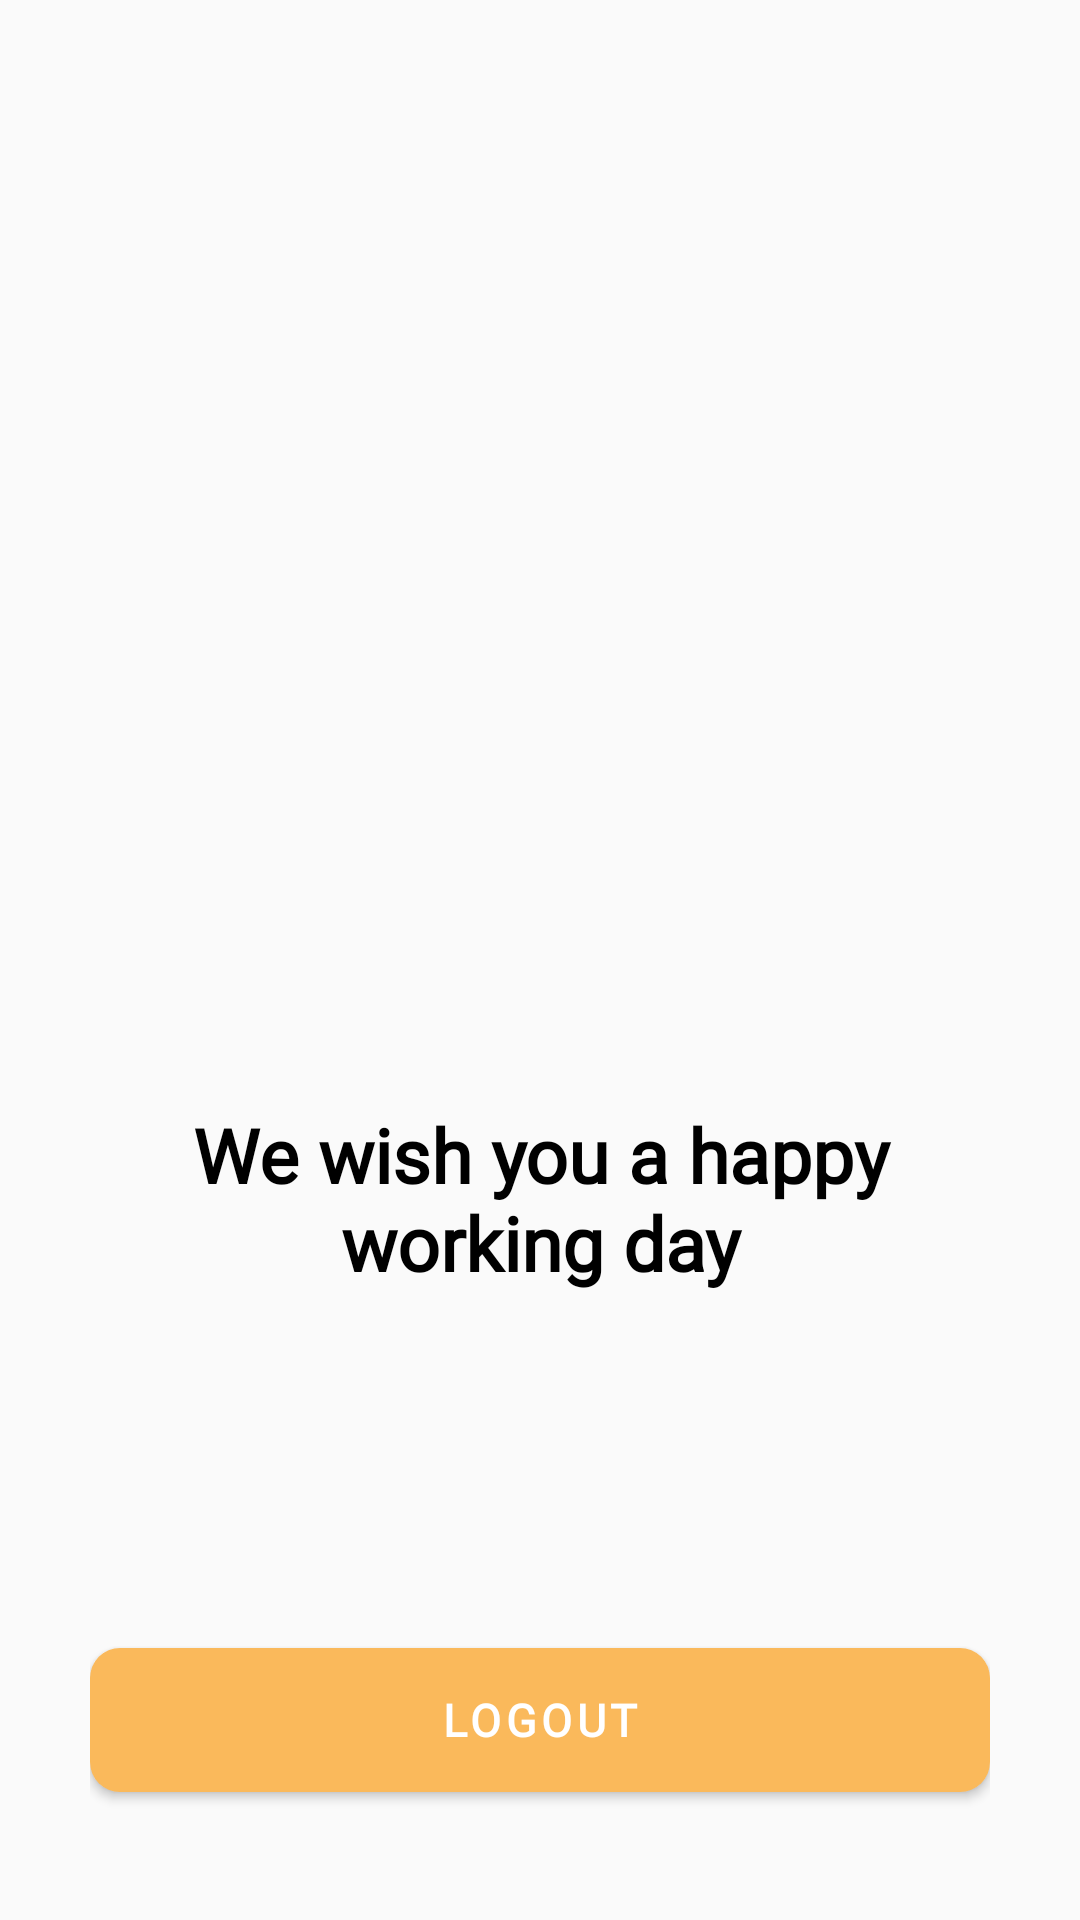

Here is an Android app screen rendered from its layout file. Give the layout XML and the strings, colors and styles it references.
<!-- AndroidManifest.xml: application theme Theme.Projectecommerce -->
<!-- res/layout/activity_staff.xml -->
<?xml version="1.0" encoding="utf-8"?>
<androidx.constraintlayout.widget.ConstraintLayout xmlns:android="http://schemas.android.com/apk/res/android"
    xmlns:app="http://schemas.android.com/apk/res-auto"
    xmlns:tools="http://schemas.android.com/tools"
    android:layout_width="match_parent"
    android:layout_height="match_parent"
    android:padding="30dp"
    tools:context=".StaffActivity">

    <Button
        android:id="@+id/buttonStaffLogout"
        android:layout_width="match_parent"
        android:layout_height="wrap_content"
        android:background="@drawable/background_detail"
        android:text="LogOut"
        android:textAlignment="center"
        android:textSize="15sp"
        android:textColor="@color/white"
        android:textStyle="bold"
        android:letterSpacing="0.1"
        android:fontFamily="@font/poppinsbold"
        app:layout_constraintBottom_toBottomOf="parent"
        app:layout_constraintEnd_toEndOf="parent"
        app:layout_constraintHorizontal_bias="0.498"
        app:layout_constraintStart_toStartOf="parent"
        app:layout_constraintTop_toTopOf="parent"
        app:layout_constraintVertical_bias="0.976" />

    <ImageView
        android:id="@+id/imageView3"
        android:layout_width="wrap_content"
        android:layout_height="wrap_content"
        app:layout_constraintBottom_toBottomOf="parent"
        app:layout_constraintEnd_toEndOf="parent"
        app:layout_constraintStart_toStartOf="parent"
        app:layout_constraintTop_toTopOf="parent"
        app:srcCompat="@drawable/staff" />

    <TextView
        android:id="@+id/textView12"
        android:layout_width="wrap_content"
        android:layout_height="wrap_content"
        android:layout_marginTop="48dp"
        android:fontFamily="@font/poppinsbold"
        android:text="We wish you a happy working day"
        android:textColor="@color/black"
        android:textSize="25dp"
        android:textAlignment="center"
        android:textStyle="bold"
        app:layout_constraintEnd_toEndOf="parent"
        app:layout_constraintHorizontal_bias="0.492"
        app:layout_constraintStart_toStartOf="parent"
        app:layout_constraintTop_toTopOf="@+id/imageView3" />
</androidx.constraintlayout.widget.ConstraintLayout>
<!-- resources referenced by this layout -->
<resources>
  <color name="black">#FF000000</color>
  <color name="white">#FFFFFFFF</color>
  <!-- drawable background_detail (drawable) -->
  <?xml version="1.0" encoding="utf-8"?>
  <shape xmlns:android="http://schemas.android.com/apk/res/android">
      <solid android:color="@color/background_detail"/>
      <corners android:radius="10dp" />
  </shape>
  <style name="Theme.Projectecommerce" parent="Theme.AppCompat.Light.NoActionBar">
          
          <item name="colorPrimary">@color/purple_500</item>
          <item name="colorPrimaryVariant">@color/purple_700</item>
          <item name="colorOnPrimary">@color/white</item>
          
          <item name="colorSecondary">@color/teal_200</item>
          <item name="colorSecondaryVariant">@color/teal_700</item>
          <item name="colorOnSecondary">@color/black</item>
          
          <item name="android:statusBarColor" tools:targetApi="l">?attr/colorPrimaryVariant</item>
          
      </style>
  <color name="background_detail">#fab95b</color>
  <color name="purple_500">#FF6200EE</color>
  <color name="purple_700">#FF3700B3</color>
  <color name="teal_200">#FF03DAC5</color>
  <color name="teal_700">#FF018786</color>
</resources>
